Run: headless pygame with SDL's dummy video driver; simulated clock (each Clock.tick advances the game by its frame time, no real sleeping); random seed 0; keys injected as events and as key.get_pressed() state; no mouse input.
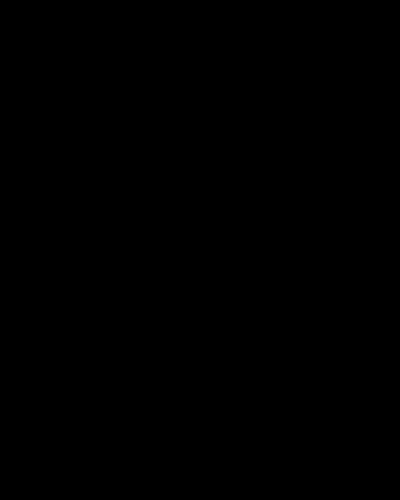
Frame 1 of 4 · flips 1–60 · no input
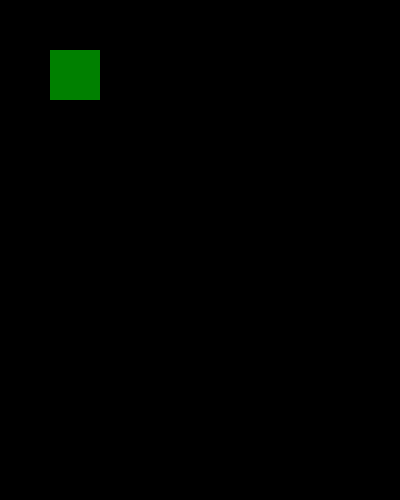
Frame 2 of 4 · flips 61–180 · tapped SPACE, RETURN · held RIGHT (→), D
Frame 3 of 4 · flips 181–300 · held DOWN (↓), S · screen unchanged from frame 2, image omitted
Frame 4 of 4 · flips 301–420 · held LEFT (←), A, UP (↑), W · screen unchanged from frame 3, image omitted

The pygame program that drew these frames:

import pygame
pygame.init()
screen = pygame.display.set_mode((400,500))
done = False
while not done:
    for event in pygame.event.get():
        if event.type == pygame.quit:
            done = True
        pygame.draw.rect(screen,(0,128,0),pygame.Rect(50,50,50,50))
        
    pygame.display.flip()
